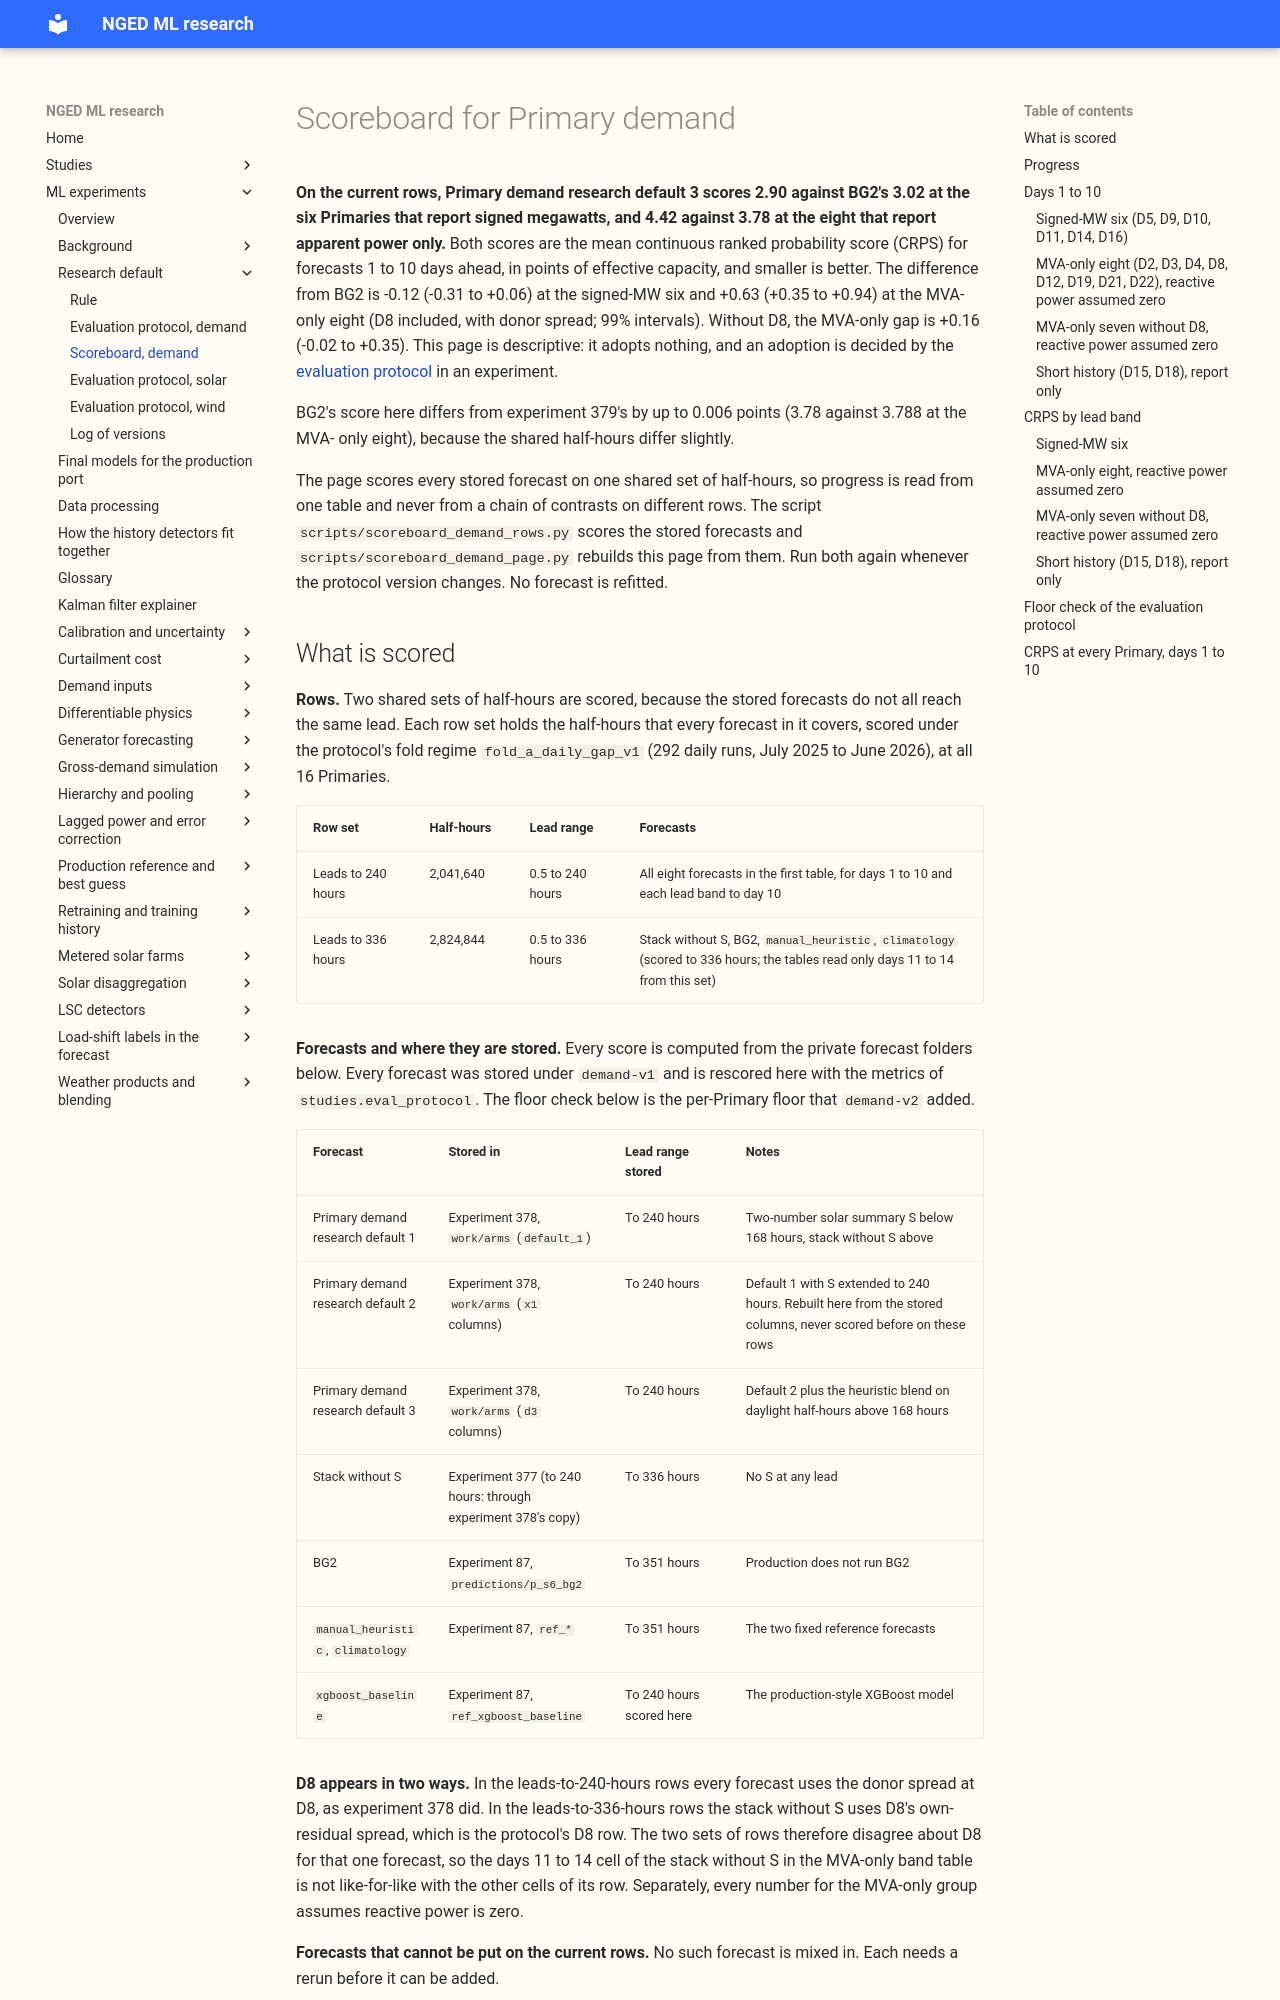

repository: openclimatefix/nged-ml-research · page: ml-experiments/scoreboard-demand/index.html · generator: mkdocs

# Scoreboard for Primary demand

**On the current rows, Primary demand research default 3 scores 2.90 against BG2's 3.02 at the six
Primaries that report signed megawatts, and 4.42 against 3.78 at the eight that report apparent
power only.** Both scores are the mean continuous ranked probability score (CRPS) for forecasts 1 to
10 days ahead, in points of effective capacity, and smaller is better. The difference from BG2 is
-0.12 (-0.31 to +0.06) at the signed-MW six and +0.63 (+0.35 to +0.94) at the MVA-only eight (D8
included, with donor spread; 99% intervals). Without D8, the MVA-only gap is +0.16 (-0.02 to +0.35).
This page is descriptive: it adopts nothing, and an adoption is decided by the [evaluation
protocol](evaluation-protocol-demand.md) in an experiment.

BG2's score here differs from experiment 379's by up to 0.006 points (3.78 against 3.788 at the MVA-
only eight), because the shared half-hours differ slightly.

The page scores every stored forecast on one shared set of half-hours, so progress is read from one
table and never from a chain of contrasts on different rows. The script
`scripts/scoreboard_demand_rows.py` scores the stored forecasts and
`scripts/scoreboard_demand_page.py` rebuilds this page from them. Run both again whenever the
protocol version changes. No forecast is refitted.
